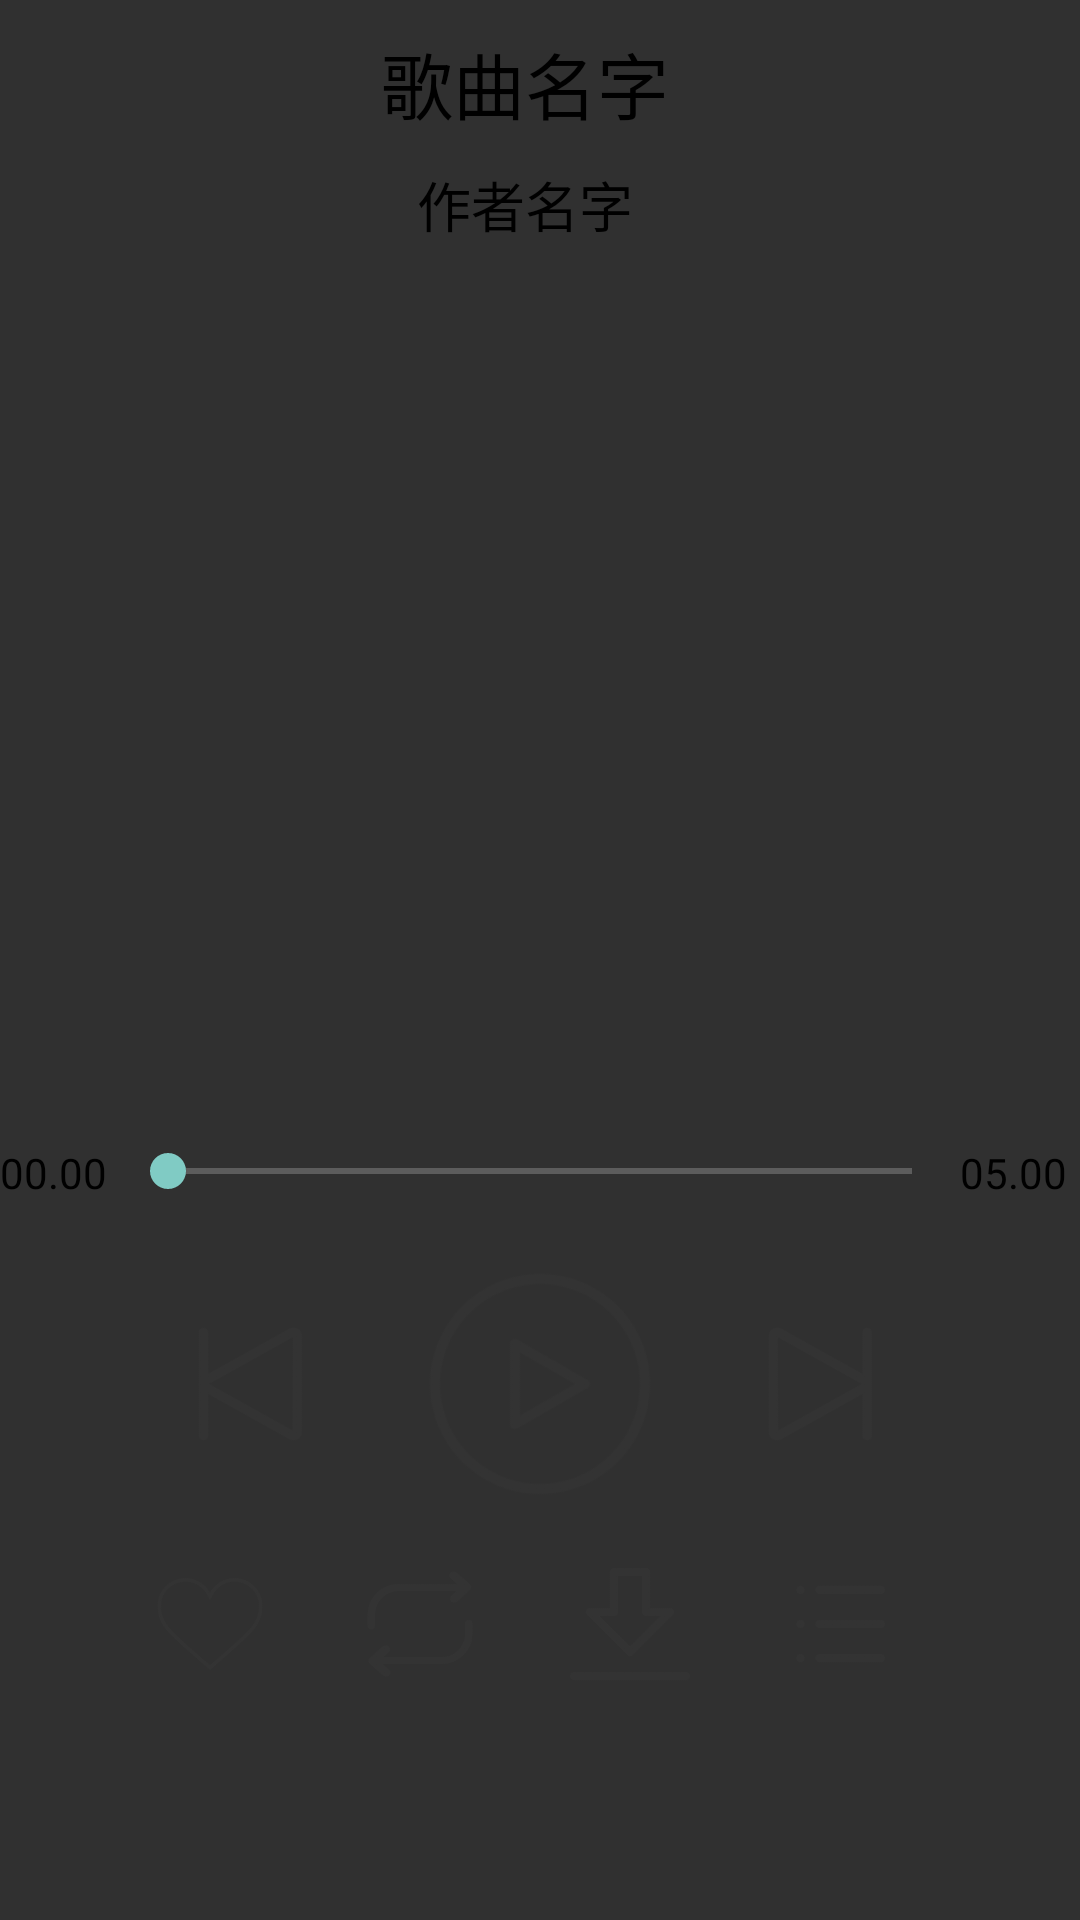

The Android layout XML behind this screen, and the referenced resources:
<!-- AndroidManifest.xml: application theme Theme.AppCompat.NoActionBar -->
<!-- res/layout/layout_play.xml -->
<?xml version="1.0" encoding="utf-8"?>
<LinearLayout xmlns:android="http://schemas.android.com/apk/res/android"
    xmlns:app="http://schemas.android.com/apk/res-auto"
    android:orientation="vertical" android:layout_width="match_parent"
    android:layout_height="match_parent"
    android:weightSum="1"
    android:background="@drawable/timg">

    <LinearLayout
        android:orientation="horizontal"
        android:layout_width="match_parent"
        android:layout_height="55dp"
        android:background="@color/colorAccent"
        android:weightSum="1">

        <ImageButton
            android:layout_width="50dp"
            android:layout_height="match_parent"
            android:id="@+id/p_back"
            android:background="@drawable/icon_back" />

        <TextView
            android:text="歌曲名字"
            android:layout_width="250dp"
            android:layout_height="match_parent"
            android:id="@+id/p_song"
            android:textSize="24sp"
            android:selectAllOnFocus="false"
            android:gravity="center_vertical|center_horizontal"
            android:textColor="@android:color/black"
            android:maxLines="1" />

    </LinearLayout>

    <TextView
        android:text="作者名字"
        android:layout_width="250dp"
        android:layout_height="wrap_content"
        android:id="@+id/p_songer"
        android:gravity="center_vertical|center_horizontal"
        android:textSize="18sp"
        android:layout_marginLeft="50dp"
        android:textColor="@android:color/background_dark"
        android:maxLines="1" />

    <LinearLayout
        android:orientation="horizontal"
        android:layout_width="match_parent"
        android:layout_height="wrap_content"
        android:layout_marginTop="300dp">

        <TextView
            android:text="00.00"
            android:layout_height="20dp"
            android:id="@+id/p_contentTime"
            android:layout_width="40dp"
            android:textColor="@android:color/background_dark" />

        <SeekBar
            android:layout_width="320dp"
            android:layout_height="wrap_content"
            android:max="10"
            android:progress="0"
            android:id="@+id/p_seekbar"
            android:layout_weight="1"
            style="@style/Base.Widget.AppCompat.SeekBar" />

        <TextView
            android:text="05.00"
            android:layout_width="40dp"
            android:layout_height="wrap_content"
            android:id="@+id/p_allTime"
            android:textColor="@android:color/background_dark" />
    </LinearLayout>

    <LinearLayout
        android:orientation="horizontal"
        android:layout_width="match_parent"
        android:layout_height="wrap_content"
        android:layout_marginTop="20dp">

        <Button
            android:layout_width="50dp"
            android:layout_height="50dp"
            android:id="@+id/p_up"
            android:background="@drawable/icon_play_up"
            android:layout_marginStart="60dp" />

        <Button
            android:id="@+id/p_play"
            android:background="@drawable/icon_play_play"
            android:layout_marginStart="30dp"
            android:layout_width="80dp"
            android:layout_height="80dp" />

        <Button
            android:layout_width="50dp"
            android:layout_height="50dp"
            android:id="@+id/p_next"
            android:background="@drawable/icon_play_next"
            android:layout_marginStart="30dp" />
    </LinearLayout>

    <LinearLayout
        android:orientation="horizontal"
        android:layout_width="match_parent"
        android:layout_height="match_parent"
        android:layout_marginTop="20dp">

        <Button
            android:id="@+id/p_love"
            android:background="@drawable/icon_love"
            android:layout_height="40dp"
            android:layout_width="40dp"
            android:layout_marginStart="50dp" />

        <Button
            android:layout_height="40dp"
            android:id="@+id/p_pattern"
            android:background="@drawable/icon_order"
            android:layout_width="40dp"
            android:layout_marginStart="30dp" />

        <Button
            android:layout_height="40dp"
            android:id="@+id/p_download"
            android:background="@drawable/icon_download"
            android:layout_width="40dp"
            android:layout_marginStart="30dp" />

        <Button
            android:layout_width="40dp"
            android:layout_height="40dp"
            android:id="@+id/p_songlist"
            android:background="@drawable/icon_songlist"
            android:layout_marginStart="30dp" />
    </LinearLayout>

</LinearLayout>
<!-- resources referenced by this layout -->
<resources>
  <color name="colorAccent">#00ff4081</color>
  <!-- drawable icon_download: png bitmap (drawable, 3710 bytes) -->
  <!-- drawable icon_love: png bitmap (drawable, 13865 bytes) -->
  <!-- drawable icon_order: png bitmap (drawable, 9500 bytes) -->
  <!-- drawable icon_play_next: png bitmap (drawable, 10447 bytes) -->
  <!-- drawable icon_play_play: png bitmap (drawable, 17555 bytes) -->
  <!-- drawable icon_play_up: png bitmap (drawable, 10384 bytes) -->
  <!-- drawable icon_songlist: png bitmap (drawable, 4147 bytes) -->
</resources>
